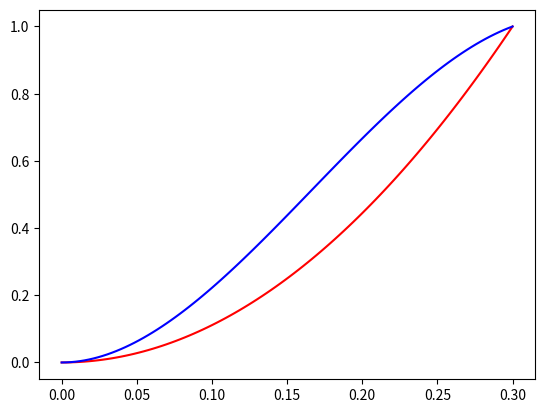
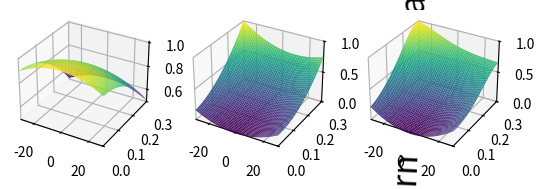

Recreate these plots in Python, in order.
import numpy as np
import matplotlib.pyplot as plt

from mpl_toolkits.mplot3d import Axes3D
from matplotlib import ticker, colors

x = np.linspace(0,0.3,100)
y = x**2
plt.plot(x,y/(np.max(y)), c='r')

y2 = y * (-1/0.5*np.abs(x)+1)
plt.plot(x,y2/(np.max(y2)), c='b')



# Define the range of values for s and t
s = np.linspace(-30, 30, 1000)
t = np.linspace(0, 0.3, 1000)

# Create a grid of s and t values
S, T = np.meshgrid(s, t)

# Show enhance fi
fig = plt.figure()
ax = fig.add_subplot(131, projection='3d')
ax.set_xlim(-30, 30)
ax.set_ylim(0, 0.3)

#enhance = (-1/50*np.abs(S)+1) * (-1/0.5*np.abs(T)+1)
# ENHANCE better
x1 = -30
y1 = 0.3
f1 = 0.5

x2 = 0
y2 = 0.3
f2 = 0.6

A = np.array([[-x1**2, -y1**2],
              [-x2**2, -y2**2]])
b = np.array([f1, f2]) - 1
x = np.linalg.solve(A, b)
a2 = round(x[0], 5)
b2 = round(x[1], 5)
print(a2,b2)

enhance = 1 - a2*S**2 - b2*T**2
ax.plot_surface(S, T, enhance, cmap='viridis')

# Define the formula for the paraboloid
ax = fig.add_subplot(132, projection='3d')
ax.set_xlim(-30, 30)
ax.set_ylim(0, 0.3)

a=-0.02878
b=0.0005310
c=0.3194
d=0.0003137
e=-0.02298
f=10.80

crash = a + b*S + c*T + d*S**2 + e*S*T + f*T**2
r_max = 0.3
s_max = -30
R = 1-(1-crash*enhance)**(3.25/8)

# R_max = (1-(1-crash_max))
# R_max = (-0.0288 + 0.0005310*15 + 0.3194*0.15 + 0.0003137*15**2 + -0.02298*15*0.15 + 10.8*0.15**2)/100
# print("R_max: ", R_max)
# R = 1/R_max * (1-(1-crash))

# s=-1.8083251946474188
# r=0.0020000000949949026
# crash1 = a + b*s + c*r + d*s**2 + e*s*r + f*r**2
# R1 = 1/R_max * (1-(1-crash1))
# print("Example value: ", R1)

ax.set_zlabel('Normalized crash rate',fontsize=24,labelpad=20)
ax.plot_surface(S, T, crash/np.max(crash), cmap='viridis')
ax.set_zlim(0, 1)

ax = fig.add_subplot(133, projection='3d')
ax.set_xlim(-30, 30)
ax.set_ylim(0, 0.3)
ax.set_zlim(0, 1)
ax.plot_surface(S, T, R/np.max(R), cmap='viridis')

plt.show()